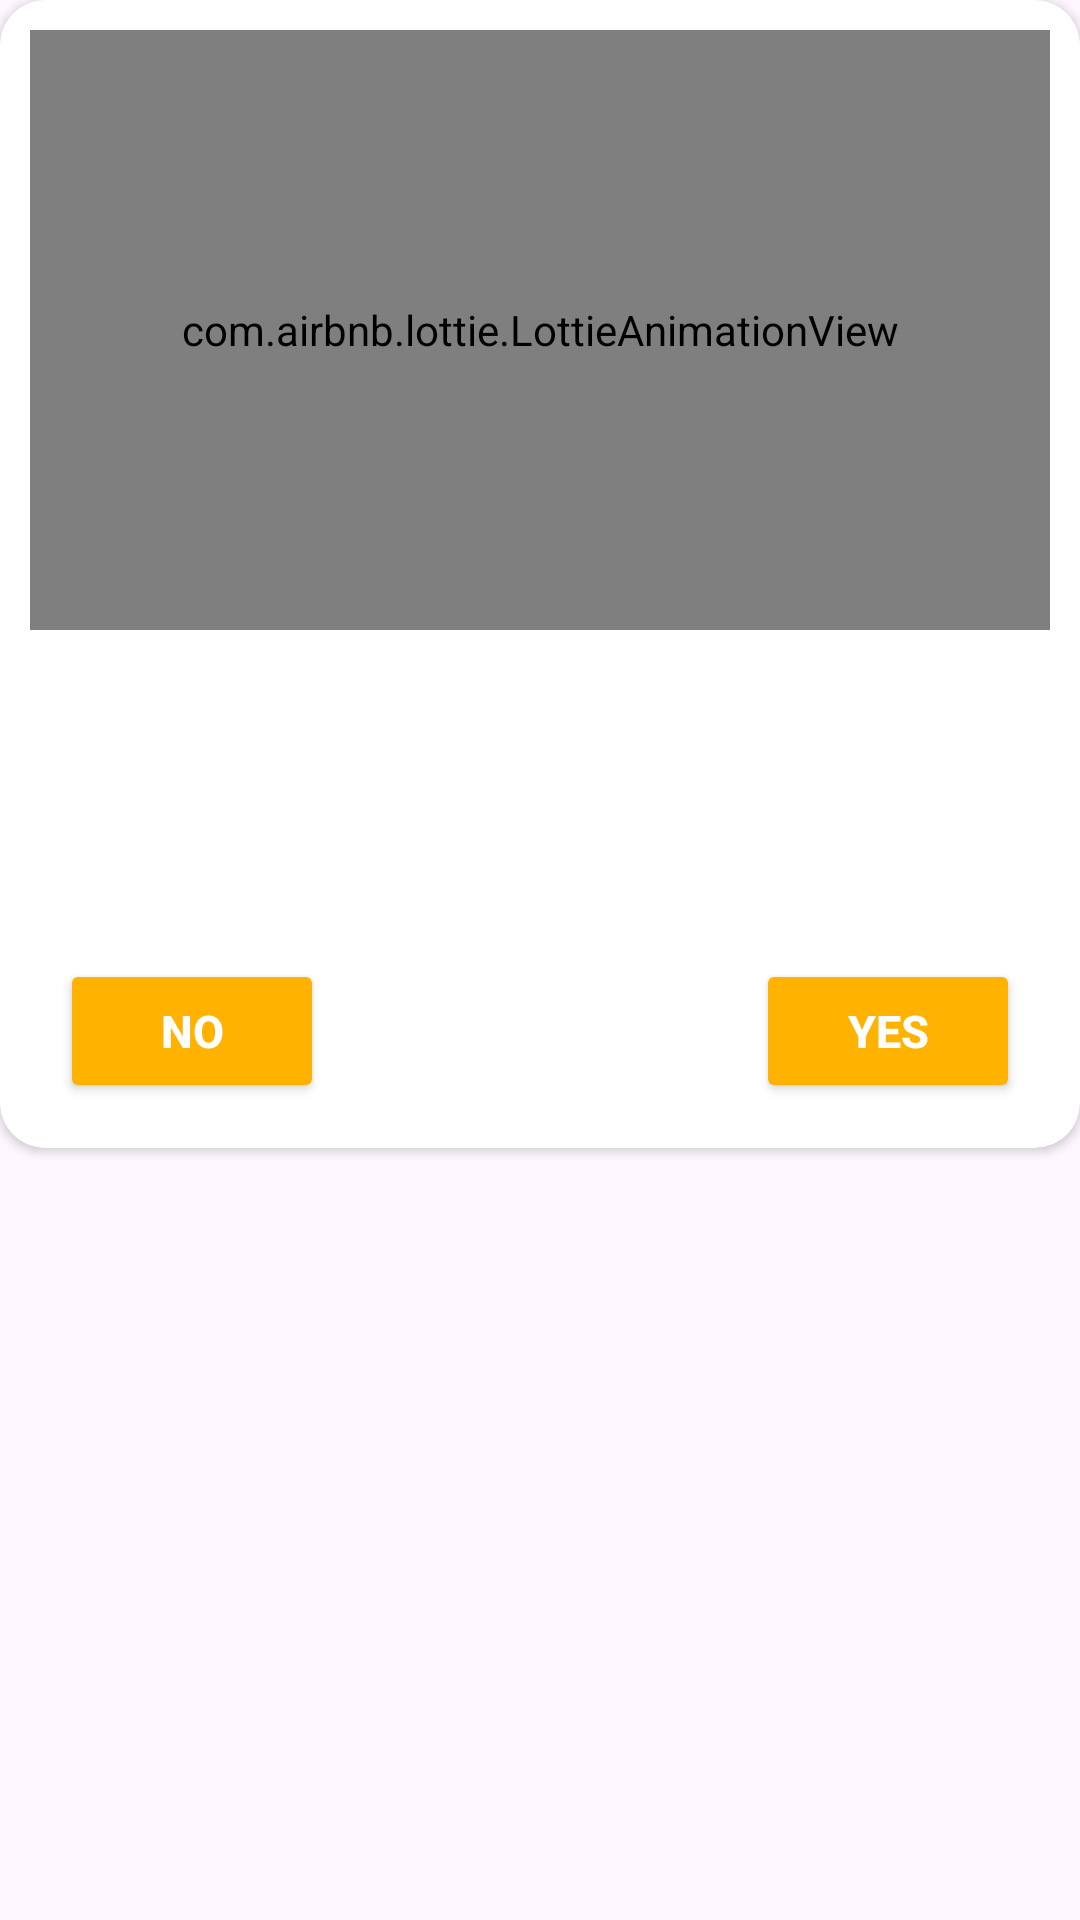

This screen was rendered from an Android layout file. Write that file and the resources it references.
<!-- AndroidManifest.xml: application theme Theme.Notepad -->
<!-- res/layout/delete_layout.xml -->
<?xml version="1.0" encoding="utf-8"?>
<LinearLayout xmlns:android="http://schemas.android.com/apk/res/android"
    xmlns:app="http://schemas.android.com/apk/res-auto"
    xmlns:tools="http://schemas.android.com/tools"
    android:layout_width="match_parent"
    android:id="@+id/constraint"
    android:layout_height="match_parent">
    <androidx.cardview.widget.CardView
        android:layout_width="match_parent"
        android:layout_height="wrap_content"
        app:cardCornerRadius="15dp">


    <LinearLayout
        android:layout_width="match_parent"
        android:layout_height="wrap_content"
        android:gravity="center"
        android:layout_margin="10dp"
        android:orientation="vertical">

        <com.airbnb.lottie.LottieAnimationView
            android:id="@+id/lottie_main"
            android:layout_width="match_parent"
            android:layout_height="200dp"
            android:layout_centerInParent="true"
            app:layout_constraintLeft_toLeftOf="parent"
            app:layout_constraintRight_toRightOf="parent"
            app:lottie_autoPlay="true"
            app:lottie_loop="true"
            app:lottie_rawRes="@raw/mno"
            app:lottie_speed="1" />

        <LinearLayout
            android:layout_width="match_parent"
            android:layout_height="wrap_content"
            android:gravity="center"
            android:layout_marginTop="10dp"
            android:orientation="horizontal">
            <ImageView
                android:layout_width="wrap_content"
                android:layout_height="wrap_content"
                android:layout_marginHorizontal="5dp"
                android:src="@drawable/ic_delete_vector"/>
            <TextView
                android:layout_width="match_parent"
                android:layout_height="wrap_content"
                android:textSize="22dp"
                android:text="Delete Note"
                android:textColor="@color/white"/>

        </LinearLayout>
        <TextView
            android:layout_width="match_parent"
            android:layout_height="wrap_content"
            android:textSize="18dp"
            android:layout_marginHorizontal="5dp"
            android:layout_marginTop="10dp"
            android:textColor="@color/white"
            android:text="@string/Are_you_sure_you_wan_to_delete"/>
        <RelativeLayout
            android:layout_width="match_parent"
            android:layout_height="wrap_content"
            android:layout_marginTop="10dp"
            android:orientation="horizontal">

            <Button
                android:id="@+id/No"
                android:layout_width="wrap_content"
                android:layout_height="wrap_content"
                android:layout_alignParentLeft="true"
                android:layout_marginStart="10dp"
                android:layout_marginTop="5dp"
                android:layout_marginEnd="5dp"
                android:layout_marginBottom="5dp"
                android:backgroundTint="@color/n_yellow"
                android:text="NO"
                android:textColor="#FFFFFF"
                android:textSize="15sp"
                android:textStyle="bold" />

            <Button
                android:id="@+id/Yes"
                android:layout_width="wrap_content"
                android:layout_height="wrap_content"
                android:layout_alignParentRight="true"
                android:layout_marginStart="5dp"
                android:layout_marginTop="5dp"
                android:layout_marginEnd="10dp"
                android:layout_marginBottom="5dp"
                android:backgroundTint="@color/n_yellow"
                android:text="YES"
                android:textColor="#FFFFFF"
                android:textSize="15sp"
                android:textStyle="bold" />


















        </RelativeLayout>





    </LinearLayout>
    </androidx.cardview.widget.CardView>


</LinearLayout>
<!-- resources referenced by this layout -->
<resources>
  <color name="black">#FF000000</color>
  <color name="n_yellow">#FFB300</color>
  <color name="white">#FFFFFFFF</color>
  <!-- drawable ic_delete_vector (drawable) -->
  <vector android:height="24dp"
      android:viewportHeight="24" android:viewportWidth="24"
      android:width="24dp" xmlns:android="http://schemas.android.com/apk/res/android">
      <path android:fillColor="@android:color/white" android:pathData="M6,19c0,1.1 0.9,2 2,2h8c1.1,0 2,-0.9 2,-2V7H6v12zM19,4h-3.5l-1,-1h-5l-1,1H5v2h14V4z"/>
  </vector>
  <string name="Are_you_sure_you_wan_to_delete">Are you sure you want to delete this note ?</string>
  <style name="Theme.Notepad" parent="Base.Theme.PhotoGallery">
          <item name="android:statusBarColor">@color/n_yellow</item>
          <item name="android:windowLightStatusBar" tools:targetApi="m">true</item>
          
          
          
      </style>
  <style name="Base.Theme.PhotoGallery" parent="Theme.Material3.DayNight.NoActionBar">
          
          
  
      </style>
</resources>
